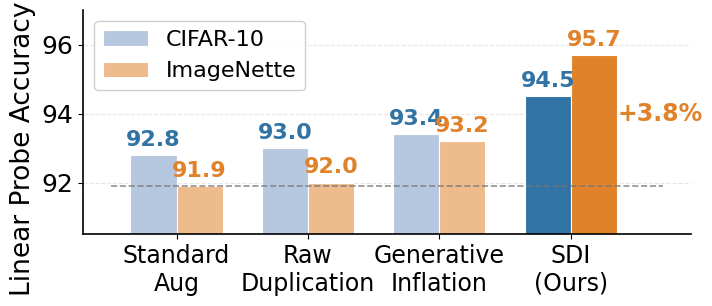

Python code for this plot: (Note: this script raises an exception after producing the figure.)
import matplotlib.pyplot as plt
import numpy as np

plt.rcParams.update({
    "font.family": "serif",
    "font.serif": ["Times New Roman"],
    "font.size": 18,  # 增大基础字体
    "mathtext.fontset": "stix",
    "axes.linewidth": 1.2,
})

# 数据
methods = ['Standard\nAug', 'Raw\nDuplication', 'Generative\nInflation', 'SDI\n(Ours)']
cifar10 = [92.8, 93.0, 93.4, 94.5]
imagenette = [91.9, 92.0, 93.2, 95.7]

x = np.arange(len(methods))
width = 0.35

# 双栏大图尺寸
fig, ax = plt.subplots(figsize=(7.5, 3.4))

# 统一配色方案：深浅成对
# CIFAR-10: 浅蓝渐进到深蓝 (SDI突出)
colors_cifar = ['#b6c7e0', '#b6c7e0', '#b6c7e0', '#3173a4']
# ImageNette: 浅橙渐进到深橙 (SDI突出)
colors_imagenette = ['#eebb8c', '#eebb8c', '#eebb8c', '#e0822a']

# 绑制柱状图
bars1 = ax.bar(x - width/2, cifar10, width, label='CIFAR-10', 
               color=colors_cifar, edgecolor='white', linewidth=0.8)
bars2 = ax.bar(x + width/2, imagenette, width, label='ImageNette', 
               color=colors_imagenette, edgecolor='white', linewidth=0.8)

# 标注数值 - 增大字体
for bar, val in zip(bars1, cifar10):
    ax.text(bar.get_x() + bar.get_width()/2, val + 0.15, f'{val:.1f}', 
            ha='center', va='bottom', fontsize=16, fontweight='bold', color='#3173a4')
for bar, val in zip(bars2, imagenette):
    ax.text(bar.get_x() + bar.get_width()/2, val + 0.15, f'{val:.1f}', 
            ha='center', va='bottom', fontsize=16, fontweight='bold', color='#e0822a')

# 虚线 baseline (Standard Aug)
ax.hlines(y=91.9, xmin=-0.5, xmax=3.7, colors='#777777', linestyles='--', linewidth=1.2, alpha=0.8)

# 增益箭头标注 (ImageNette: 91.9 -> 95.7) - 使用橙色系
ax.annotate('', xy=(3 + width/2, 95.7), xytext=(3 + width/2, 91.9),
            arrowprops=dict(arrowstyle='->', color='#e0822a', lw=2))
ax.text(3 + width/2 + 0.18, 93.8, '+3.8%', fontsize=17, color='#e0822a', fontweight='bold')

# 样式 - 增大字体
ax.set_ylabel('Linear Probe Accuracy (%)', fontsize=19)
ax.set_xticks(x)
ax.set_xticklabels(methods, fontsize=17)
ax.set_ylim(90.5, 97)
ax.legend(loc='upper left', frameon=True, fontsize=16, framealpha=0.95)

# 去掉上右边框
ax.spines['top'].set_visible(False)
ax.spines['right'].set_visible(False)

# 网格线
ax.yaxis.grid(True, linestyle='--', alpha=0.3)
ax.set_axisbelow(True)

plt.tight_layout()
plt.savefig("performance_comparison.pdf", format="pdf", bbox_inches="tight", dpi=300)
plt.savefig("../kbs_submission/figures/performance_comparison.pdf", format="pdf", bbox_inches="tight", dpi=300)
# plt.show()
print("图片已保存")
